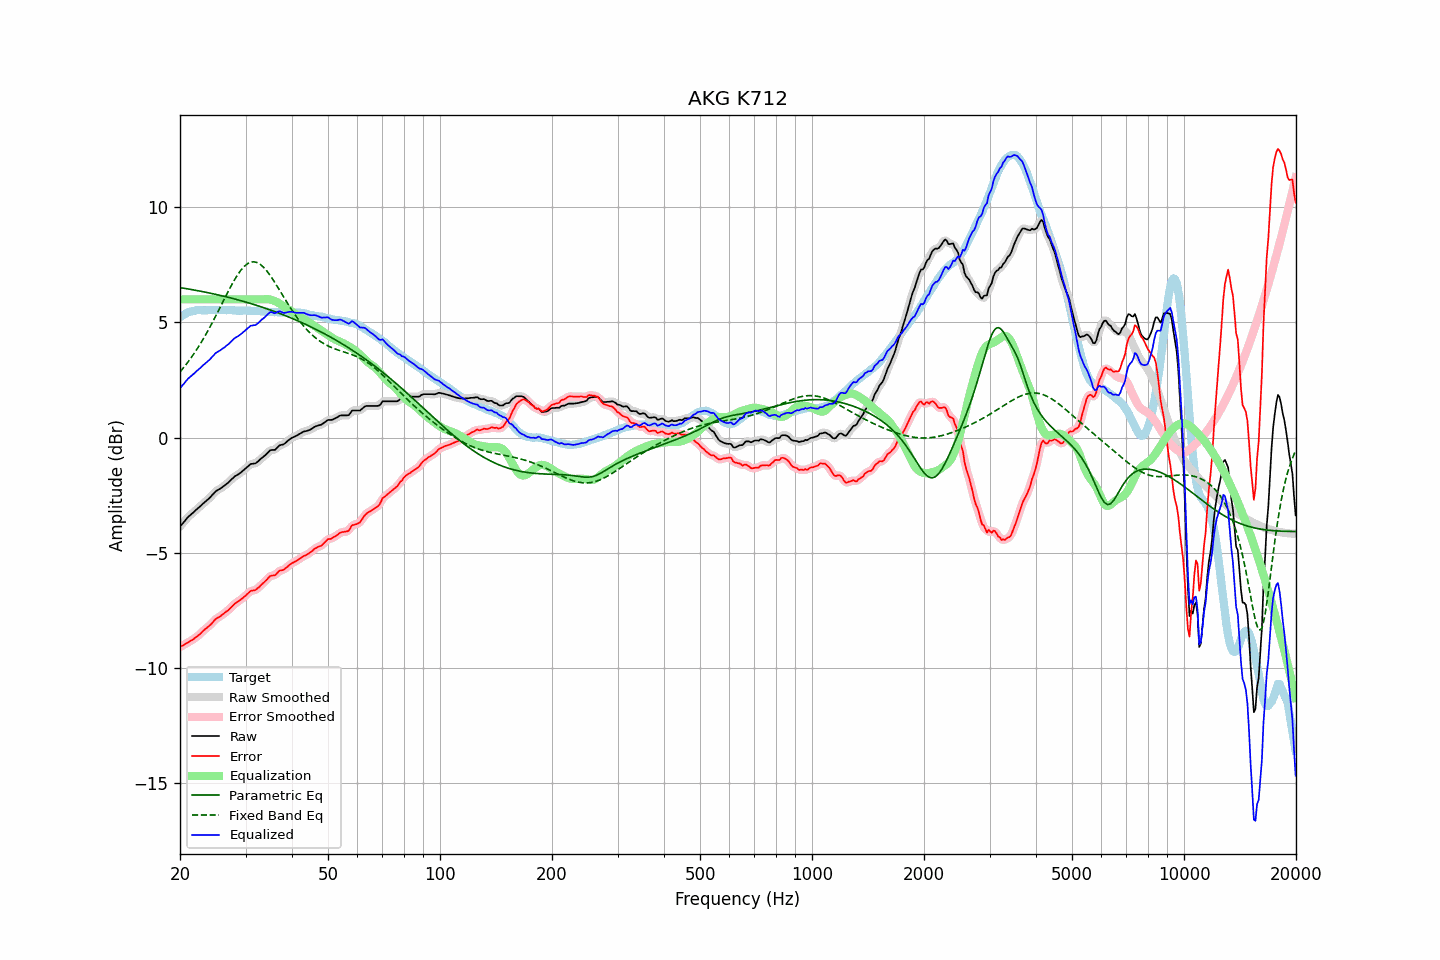

The file beside this chart, header and first rows:
frequency, raw, error, smoothed, error_smoothed, equalization, parametric_eq, fixed_band_eq, equalized_raw, equalized_smoothed, target
20.00, -3.85, -9.07, -3.85, -9.08, 6.00, 6.51, 2.86, 2.15, 2.15, 5.22
20.20, -3.77, -9.04, -3.77, -9.04, 6.00, 6.50, 2.94, 2.23, 2.23, 5.27
20.40, -3.69, -9.01, -3.69, -9.00, 6.00, 6.49, 3.02, 2.31, 2.31, 5.32
20.61, -3.61, -8.96, -3.61, -8.97, 6.00, 6.48, 3.11, 2.39, 2.39, 5.35
20.81, -3.52, -8.92, -3.52, -8.92, 6.00, 6.47, 3.19, 2.48, 2.48, 5.40
21.02, -3.44, -8.88, -3.45, -8.88, 6.00, 6.45, 3.29, 2.56, 2.55, 5.44
21.23, -3.38, -8.84, -3.38, -8.84, 6.00, 6.44, 3.38, 2.62, 2.62, 5.46
21.44, -3.32, -8.80, -3.32, -8.80, 6.00, 6.43, 3.48, 2.68, 2.68, 5.48
21.66, -3.26, -8.76, -3.26, -8.76, 6.00, 6.42, 3.57, 2.74, 2.74, 5.50
21.87, -3.20, -8.71, -3.20, -8.71, 6.00, 6.40, 3.68, 2.80, 2.80, 5.51
22.09, -3.13, -8.66, -3.13, -8.66, 6.00, 6.39, 3.78, 2.87, 2.87, 5.53
22.31, -3.07, -8.61, -3.07, -8.61, 6.00, 6.38, 3.89, 2.93, 2.93, 5.54
22.54, -3.01, -8.55, -3.01, -8.55, 6.00, 6.37, 4.00, 2.99, 2.99, 5.54
22.76, -2.95, -8.49, -2.95, -8.48, 6.00, 6.35, 4.11, 3.05, 3.05, 5.53
22.99, -2.88, -8.41, -2.88, -8.41, 6.00, 6.34, 4.23, 3.12, 3.12, 5.52
23.22, -2.82, -8.35, -2.82, -8.35, 6.00, 6.32, 4.35, 3.18, 3.18, 5.52
23.45, -2.76, -8.28, -2.76, -8.29, 6.00, 6.31, 4.47, 3.24, 3.24, 5.52
23.69, -2.70, -8.23, -2.70, -8.23, 6.00, 6.30, 4.59, 3.30, 3.30, 5.53
23.92, -2.64, -8.17, -2.64, -8.17, 6.00, 6.28, 4.72, 3.36, 3.36, 5.53
24.16, -2.57, -8.11, -2.57, -8.11, 6.00, 6.27, 4.85, 3.43, 3.43, 5.54
24.40, -2.49, -8.04, -2.49, -8.03, 6.00, 6.25, 4.98, 3.51, 3.51, 5.55
24.65, -2.42, -7.96, -2.42, -7.96, 6.00, 6.24, 5.11, 3.58, 3.58, 5.54
24.89, -2.34, -7.88, -2.35, -7.89, 6.00, 6.22, 5.25, 3.66, 3.65, 5.54
25.14, -2.29, -7.83, -2.29, -7.83, 6.00, 6.21, 5.38, 3.71, 3.71, 5.54
25.39, -2.25, -7.80, -2.25, -7.79, 6.00, 6.19, 5.52, 3.75, 3.75, 5.55
25.65, -2.21, -7.76, -2.21, -7.75, 6.00, 6.17, 5.66, 3.79, 3.79, 5.54
25.91, -2.16, -7.70, -2.16, -7.70, 6.00, 6.16, 5.80, 3.84, 3.84, 5.53
26.16, -2.11, -7.64, -2.11, -7.64, 6.00, 6.14, 5.94, 3.89, 3.89, 5.53
26.43, -2.06, -7.59, -2.06, -7.59, 6.00, 6.12, 6.08, 3.94, 3.94, 5.53
26.69, -2.00, -7.53, -2.01, -7.54, 6.00, 6.11, 6.21, 4.00, 3.99, 5.53
26.96, -1.95, -7.49, -1.95, -7.48, 6.00, 6.09, 6.35, 4.05, 4.05, 5.54
27.23, -1.88, -7.42, -1.88, -7.42, 6.00, 6.07, 6.48, 4.12, 4.12, 5.54
27.50, -1.81, -7.35, -1.81, -7.35, 6.00, 6.05, 6.61, 4.19, 4.19, 5.54
27.77, -1.75, -7.28, -1.75, -7.27, 6.00, 6.04, 6.74, 4.25, 4.25, 5.52
28.05, -1.68, -7.20, -1.69, -7.21, 6.00, 6.02, 6.86, 4.32, 4.31, 5.52
28.33, -1.64, -7.15, -1.64, -7.16, 6.00, 6.00, 6.97, 4.36, 4.36, 5.51
28.62, -1.60, -7.11, -1.60, -7.11, 6.00, 5.98, 7.08, 4.40, 4.40, 5.51
28.90, -1.55, -7.07, -1.55, -7.07, 6.00, 5.96, 7.18, 4.45, 4.45, 5.52
29.19, -1.50, -7.01, -1.50, -7.01, 6.00, 5.94, 7.28, 4.50, 4.50, 5.51
29.48, -1.44, -6.97, -1.44, -6.96, 6.00, 5.92, 7.36, 4.56, 4.56, 5.53
29.78, -1.38, -6.90, -1.38, -6.90, 6.00, 5.90, 7.44, 4.62, 4.62, 5.51
30.08, -1.32, -6.84, -1.32, -6.84, 6.00, 5.88, 7.49, 4.68, 4.68, 5.52
30.38, -1.26, -6.77, -1.26, -6.77, 6.00, 5.86, 7.55, 4.74, 4.74, 5.51
30.68, -1.20, -6.71, -1.20, -6.71, 6.00, 5.84, 7.58, 4.80, 4.80, 5.51
30.99, -1.14, -6.65, -1.16, -6.66, 6.00, 5.82, 7.61, 4.86, 4.84, 5.51
31.30, -1.13, -6.64, -1.13, -6.64, 6.00, 5.80, 7.63, 4.87, 4.87, 5.50
31.61, -1.12, -6.62, -1.12, -6.62, 6.00, 5.78, 7.63, 4.88, 4.88, 5.50
31.93, -1.11, -6.61, -1.10, -6.60, 6.00, 5.76, 7.62, 4.89, 4.90, 5.50
32.24, -1.06, -6.55, -1.06, -6.55, 6.00, 5.73, 7.60, 4.94, 4.94, 5.49
32.57, -1.00, -6.50, -1.00, -6.49, 6.00, 5.71, 7.56, 5.00, 5.00, 5.49
32.89, -0.93, -6.42, -0.94, -6.42, 6.00, 5.69, 7.52, 5.07, 5.06, 5.49
33.22, -0.87, -6.35, -0.88, -6.36, 6.00, 5.66, 7.46, 5.13, 5.13, 5.48
33.55, -0.82, -6.30, -0.82, -6.29, 6.00, 5.64, 7.39, 5.18, 5.19, 5.48
33.89, -0.76, -6.22, -0.76, -6.23, 6.01, 5.62, 7.32, 5.24, 5.25, 5.46
34.23, -0.69, -6.16, -0.69, -6.15, 6.01, 5.59, 7.23, 5.32, 5.32, 5.47
34.57, -0.62, -6.08, -0.62, -6.08, 6.01, 5.57, 7.14, 5.38, 5.39, 5.46
34.92, -0.55, -6.01, -0.57, -6.02, 6.00, 5.54, 7.05, 5.44, 5.43, 5.45
35.27, -0.53, -5.98, -0.54, -5.99, 5.98, 5.52, 6.95, 5.45, 5.44, 5.45
35.62, -0.53, -5.98, -0.53, -5.98, 5.96, 5.49, 6.84, 5.42, 5.43, 5.45
35.97, -0.53, -5.97, -0.51, -5.95, 5.93, 5.47, 6.73, 5.40, 5.42, 5.44
... 635 more rows
